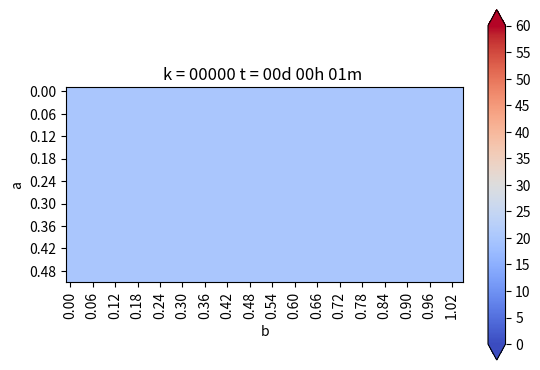

The matplotlib source for this figure: (Note: this script raises an exception after producing the figure.)
from matplotlib.pylab import *
from matplotlib import cm


#Geometría
a = 0.5 #Alto
b = 1.04 #Ancho
Nx = 52 #Intervalos en X
Ny = 25 #Intervalos en Y

dx = b / Nx #Discretizacion en X
dy = a / Ny #Discretizacion en Y


if dx != dy:
    print("Error: dx y dy no son iguales")
    exit(-1)   

h = dx

#Coordenadas del punto (i,j)
def coords(i, j): return (dx * i, dy * j)


x, y = coords(4, 2)

print("x: ",x)
print("y: ",y)

import numpy as np
from scipy.interpolate import interp1d

#Curva de calor de hidratacion en el tiempo (ingresar t en segundos), entrega el calor de 
#hidratacion en kJ/m^3*s considerando una dosificacion DC en kg de cemento por m^3 
#DC por default se considera 360 kg/m^3
def Calor_de_hidratacion(t,DC = 360.):      #[tiempo, Dosificacion cemento en kg/m^3]
    #datos registrados por ensayo semi-adiabatico de Langavant

    x = [0, 130, 250, 400, 540, 720, 900, 1100, 1300, 1500, 1800, 3600, 5400, 7200,
        9000, 10800, 14400, 18000, 21500, 25200, 28000, 32400, 36000, 39600, 43200, 46800,
        50000, 54000, 61200, 72000, 79200, 86400, 100800, 111600, 122400, 133200, 144000, 180000,
        216000, 234000, 259200, 288000, 324000, 360000, 432000, 468000, 504000, 540000, 604800, 
        648000, 684000, 720000, 756000, 792000, 828000, 864000, 900000, 936000, 972000, 1008000, 1044000,
        1080000, 1116000, 1152000, 1188000, 1224000]

    y = [0.0, 0.019230769, 0.016666667, 0.013333333, 0.010714286, 0.009444444, 0.007222222,
        0.006, 0.005150000, 0.00385, 0.003, 0.001444444, 0.001055556, 0.000722222, 0.000833333, 
        0.001111111, 0.002166667, 0.003472222, 0.005285714, 0.006756757, 0.007142857, 0.007272727, 
        0.006944444, 0.006250000, 0.005277778, 0.004027778, 0.003281250, 0.0025, 0.001875, 0.001111111, 
        0.000833333, 0.000694444, 0.000416667, 0.000296296, 0.000194444, 0.000111111, 0.000064815, 0.000027778, 
        0.000013889, 0.000027778, 0.000031746, 0.000031250, 0.000038889, 0.000061111, 0.000076389, 0.000072222, 
        0.000066667, 0.000055556, 0.000046296, 0.000023148, 0.000019444, 0.000030556, 0.000033333, 0.000041667, 
        0.000033333, 0.000030556, 0.000033333, 0.000041667, 0.000033333, 0.000030556, 0.000033333, 0.000041667, 
        0.000033333, 0.000030556, 0.000033333, 0.000041667]
    
    q = interp1d(x,y)


    return q(t)*DC








def imshowbien(u):
    imshow(u.T[Nx::-1, :], cmap=cm.coolwarm, interpolation = "bilinear")
    cbar = colorbar(extend="both", cmap=cm.coolwarm)
    ticks = arange(0, 65, 5)
    ticks_Text = ["{}".format(deg) for deg in ticks]
    cbar.set_ticks(ticks)
    cbar.set_ticklabels(ticks_Text)
    clim(0, 60)
    
    xlabel("b")
    ylabel("a")
    xTicks_N = arange(0, Nx + 1, 3)
    yTicks_N = arange(0, Ny + 1, 3)
    xTicks = [coords(i, 0)[0] for i in xTicks_N]
    yTicks = [coords(0, i)[1] for i in yTicks_N]
    xTicks_Text = ["{0:.2f}".format(tick) for tick in xTicks]
    yTicks_Text = ["{0:.2f}".format(tick) for tick in yTicks]
    xticks(xTicks_N, xTicks_Text, rotation="vertical")
    yticks(yTicks_N, yTicks_Text)
    margins(0.2)
    subplots_adjust(bottom = 0.15)
    

u_k = zeros((Nx + 1, Ny + 1), dtype=double)
u_km1 = zeros((Nx + 1, Ny + 1), dtype=double)

#Condicion de Borde Inicial
u_k[:, :] = 20. #Son 20 grados en todas partes

#Parámetros para el hormigon
dt = 0.01 #s
K = 1.495 #m^2/s
c = 1023. #J/Kg*C
rho = 2476. #Kg/m^3
alpha = K * dt / (c * rho * dx**2)

#Informacion interesante
print(f"dt = {dt}")
print(f"dx = {dx}")
print(f"K = {K}")
print(f"c = {c}")
print(f"rho = {rho}")
print(f"alpha = {alpha}")

#Loop en el tiempo
minuto = 60.
hora = 3600.
dia = 24 * 3600.

dt = 1 * minuto
dnext_t = 0.5 * hora

next_t = 0
framenum = 0

T = 1 * dia
Days = 2 * T #Cantidad de Dias a Simular

q = Calor_de_hidratacion(Days)

#Vectores con temperatura acumulada
u_0 = zeros(int32(Days / dt))
u_N4 = zeros(int32(Days / dt))
u_2N4 = zeros(int32(Days / dt))
u_3N4 = zeros(int32(Days / dt))

P1 = zeros(int32(Days / dt))
P2 = zeros(int32(Days / dt))
P3 = zeros(int32(Days / dt))

def truncate(n, decimals=0):
    multiplier = 10 ** decimals
    return int(n* multiplier) / multiplier


for k in range(int32(Days/dt)):
    t = dt * (k + 1)
    dias = truncate(t / dia, 0)
    horas = truncate((t - dias *dia) / hora, 0)
    minutos = truncate((t - dias * dia -horas * hora) / minuto, 0)
    titulo = "k = {0:05.0f}".format(k) + " t = {0:02.0f}d {1:02.0f}h {2:02.0f}m ".format(dias, horas, minutos)
    print(titulo)
    
    Tambiental = 20. + 10.*sin((2*pi/T)*t)
    
#Condiciones de Borde Eseciales    
    u_k[0, :] = u_k[1, :] - 0. * dx #Borde Izquierdo
    u_k[:, 0] = u_k[:, 1] - 0. * dy #Borde Inferior
    u_k[:, -1] = Tambiental #Borde Superior
    u_k[-1, :] = u_k[-2, :] + 0. * dx #Borde Derecho
    


    # Loop en el espacio desde i = 1, hasta i = n-1
    for i in range(1,Nx):
        for j in range(1,Ny):
            
            #Algortimo de diferencias finitas en 2-D para difusion
            
            #Laplaciano
            nabla_u_k = (u_k[i-1, j] + u_k[i+1, j] + u_k[i, j-1] + u_k[i, j+1] - 4 * u_k[i,j]) / h**2
            
            #Forard Euler
            u_km1[i,j] = u_k[i,j] + alpha * nabla_u_k + q
            
    #Avanzar la solucion a k + 1
    u_k = u_km1
    
    #Reetablecen condiciones de Borde para asegurar cumplimiento
    u_k[0, :] = u_k[1, :] - 0. * dx #Borde Izquierdo
    u_k[:, 0] = u_k[:, 1] - 0. * dy #Borde Inferior
    u_k[:, -1] = Tambiental #Borde Superior
    u_k[-1, :] = u_k[-2, :] + 0. * dx #Borde Derecho
    
    u_0[k] = u_k[int(Nx / 2), -1]
    u_N4[k] = u_k[int(Nx / 2), int(Ny / 4)]
    u_2N4[k] = u_k[int(Nx / 2), int(2 * Ny / 4)]
    u_3N4[k] = u_k[int(Nx / 2), int(3 * Ny / 4)]

    P1[k] = u_k[int(Nx / 2), int(Ny / 4)]
    P2[k] = u_k[int(Nx / 2), int(3* Ny / 4)]
    P3[k] = u_k[int(3*Nx / 4), int(3 * Ny / 4)]
    
    #Graicando en d_next
    if t >= next_t:
        figure(1)
        imshowbien(u_k)
        title(titulo)
        savefig("Caso_xz/frame_{0:04.0f}.png".format(framenum))
        framenum += 1
        next_t += dnext_t
        close(1)
        
        
